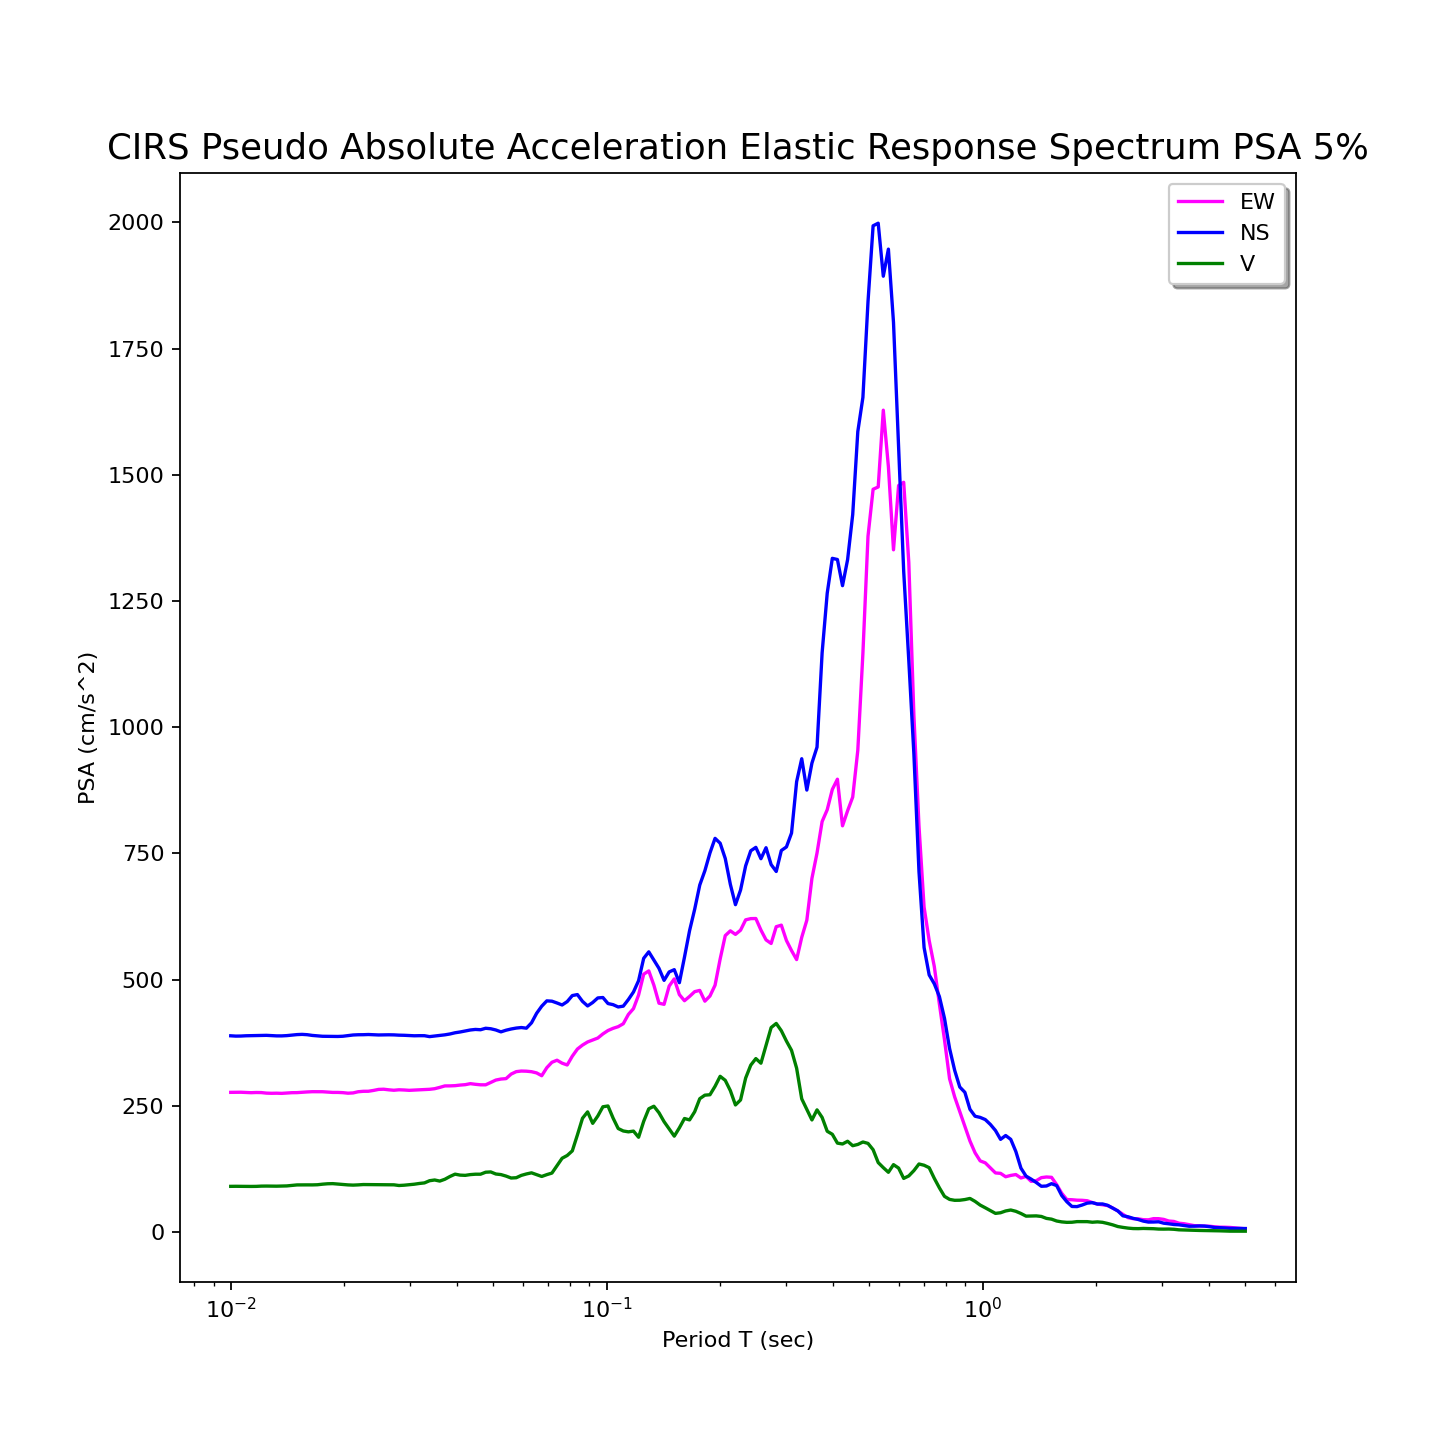

The file beside this chart, header and first rows:
Period_T_sec, EW_cm_s2, NS_cm_s2, V_cm_s2, EW_pct_g, NS_pct_g, V_pct_g, Hito_Region_Caracteristica
0.010, 278, 388, 91, 28.35%, 39.57%, 9.28%, Limite inferior / Aceleracion en T -> 0 …
0.012, 276, 389, 91, 28.14%, 39.67%, 9.28%, Plateau inicial constante
0.014, 277, 390, 92, 28.25%, 39.77%, 9.38%, 
0.016, 278, 392, 93, 28.35%, 39.97%, 9.48%, 
0.018, 277, 388, 96, 28.25%, 39.57%, 9.79%, 
0.020, 275, 389, 94, 28.04%, 39.67%, 9.59%, 
0.022, 280, 391, 94, 28.55%, 39.87%, 9.59%, 
0.025, 281, 390, 94, 28.65%, 39.77%, 9.59%, 
0.028, 281, 389, 93, 28.65%, 39.67%, 9.48%, 
0.030, 282, 388, 97, 28.76%, 39.57%, 9.89%, 
0.035, 288, 395, 102, 29.37%, 40.28%, 10.40%, Lieve incremento inicial
0.040, 292, 398, 114, 29.78%, 40.58%, 11.62%, 
0.045, 295, 403, 113, 30.08%, 41.09%, 11.52%, 
0.050, 300, 402, 120, 30.59%, 40.99%, 12.24%, 
0.055, 315, 400, 112, 32.12%, 40.79%, 11.42%, 
0.060, 318, 412, 108, 32.43%, 42.01%, 11.01%, 
0.065, 312, 432, 115, 31.81%, 44.05%, 11.73%, 
0.070, 340, 458, 112, 34.67%, 46.70%, 11.42%, 
0.075, 338, 452, 128, 34.47%, 46.09%, 13.05%, 
0.080, 335, 472, 155, 34.16%, 48.13%, 15.81%, Ascenso de componente V
0.085, 365, 458, 210, 37.22%, 46.70%, 21.41%, 
0.090, 378, 450, 235, 38.55%, 45.89%, 23.96%, Primer pico V local
0.095, 395, 468, 218, 40.28%, 47.72%, 22.23%, 
0.100, 402, 452, 248, 41.00%, 46.09%, 25.29%, (10^-1) Pico V local
0.110, 415, 445, 200, 42.32%, 45.38%, 20.39%, 
0.120, 490, 508, 190, 49.97%, 51.80%, 19.37%, 
0.130, 518, 555, 248, 52.82%, 56.59%, 25.29%, Pico EW intermedio
0.140, 450, 512, 230, 45.89%, 52.21%, 23.45%, 
0.150, 492, 522, 192, 50.17%, 53.23%, 19.58%, 
0.160, 460, 492, 215, 46.91%, 50.17%, 21.92%, 
0.170, 480, 598, 228, 48.95%, 60.98%, 23.25%, 
0.180, 458, 682, 265, 46.70%, 69.54%, 27.02%, 
0.190, 502, 750, 278, 51.19%, 76.48%, 28.35%, 
0.200, 535, 778, 308, 54.55%, 79.33%, 31.41%, 
0.220, 592, 710, 280, 60.37%, 72.40%, 28.55%, 
0.240, 590, 650, 250, 60.16%, 66.28%, 25.49%, 
0.250, 620, 722, 310, 63.22%, 73.62%, 31.61%, 
0.260, 622, 760, 340, 63.43%, 77.50%, 34.67%, 
0.270, 605, 742, 338, 61.69%, 75.66%, 34.47%, 
0.280, 572, 758, 390, 58.33%, 77.29%, 39.77%, 
0.290, 605, 718, 415, 61.69%, 73.22%, 42.32%, PICO MAXIMO GLOBAL V (415 cm/s2)
0.310, 580, 765, 390, 59.14%, 78.01%, 39.77%, 
0.330, 540, 825, 340, 55.06%, 84.13%, 34.67%, 
0.350, 612, 935, 260, 62.41%, 95.34%, 26.51%, Ascenso vertical en EW y NS
0.380, 765, 875, 225, 78.01%, 89.23%, 22.94%, 
0.400, 842, 1150, 198, 85.86%, 117.27%, 20.19%, 
0.420, 892, 1335, 175, 90.96%, 136.13%, 17.84%, 
0.440, 805, 1280, 175, 82.09%, 130.52%, 17.84%, 
0.460, 850, 1350, 172, 86.68%, 137.66%, 17.54%, 
0.500, 1100, 1620, 178, 112.17%, 165.19%, 18.15%, 
0.520, 1410, 1800, 165, 143.78%, 183.55%, 16.82%, 
0.540, 1480, 1995, 138, 150.92%, 203.43%, 14.07%, Primer subpico maximo NS
0.560, 1625, 1900, 118, 165.70%, 193.75%, 12.03%, PICO MAXIMO GLOBAL EW (1625 cm/s2)
0.580, 1360, 2000, 132, 138.68%, 203.94%, 13.46%, PICO MAXIMO GLOBAL NS (2000 cm/s2)
0.600, 1480, 1930, 122, 150.92%, 196.80%, 12.44%, 
0.650, 1120, 1300, 108, 114.21%, 132.56%, 11.01%, Caida pronunciada
0.700, 680, 750, 135, 69.34%, 76.48%, 13.77%, 
0.750, 560, 522, 125, 57.10%, 53.23%, 12.75%, 
0.800, 450, 480, 85, 45.89%, 48.95%, 8.67%, 
0.850, 312, 345, 62, 31.81%, 35.18%, 6.32%, 
... 19 more rows
